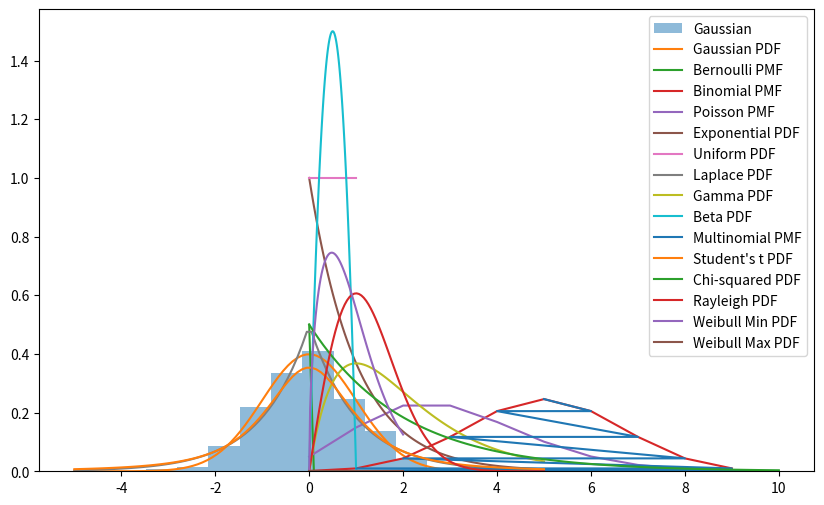

This figure's Python source:
import matplotlib.pyplot as plt
import numpy as np
from scipy.stats import norm, bernoulli, binom, poisson, expon, uniform, laplace, gamma, beta, dirichlet, multinomial, t, chi2, rayleigh, weibull_min, weibull_max
from scipy.stats import dirichlet

# Real-world data (example)
data = np.random.normal(loc=0, scale=1, size=1000)  # Gaussian

# Plot distributions
plt.figure(figsize=(10, 6))
plt.hist(data, density=True, alpha=0.5, label='Gaussian')

x = np.linspace(-5, 5, 100)
plt.plot(x, norm.pdf(x, loc=0, scale=1), label='Gaussian PDF')

x = np.arange(0, 1, 0.1)
plt.plot(x, bernoulli.pmf(x, p=0.5), label='Bernoulli PMF')

x = np.arange(0, 10, 1)
plt.plot(x, binom.pmf(x, n=10, p=0.5), label='Binomial PMF')

x = np.arange(0, 10, 1)
plt.plot(x, poisson.pmf(x, mu=3), label='Poisson PMF')

x = np.linspace(0, 5, 100)
plt.plot(x, expon.pdf(x, scale=1), label='Exponential PDF')

x = np.linspace(0, 1, 100)
plt.plot(x, uniform.pdf(x, loc=0, scale=1), label='Uniform PDF')

x = np.linspace(-5, 5, 100)
plt.plot(x, laplace.pdf(x, loc=0, scale=1), label='Laplace PDF')

x = np.linspace(0, 5, 100)
plt.plot(x, gamma.pdf(x, a=2, scale=1), label='Gamma PDF')

x = np.linspace(0, 1, 100)
plt.plot(x, beta.pdf(x, a=2, b=2), label='Beta PDF')

x = np.array([[5, 5], [6, 4], [4, 6], [7, 3], [3, 7], [8, 2], [2, 8], [9, 1], [1, 9], [10, 0], [0, 10]])
plt.plot(x[:, 0], multinomial.pmf(x, n=10, p=[0.5, 0.5]), label='Multinomial PMF')

x = np.linspace(-5, 5, 100)
plt.plot(x, t.pdf(x, df=2), label="Student's t PDF")

x = np.linspace(0, 10, 100)
plt.plot(x, chi2.pdf(x, df=2), label='Chi-squared PDF')

x = np.linspace(0, 5, 100)
plt.plot(x, rayleigh.pdf(x, scale=1), label='Rayleigh PDF')

# Dirichlet
alpha = [1, 1, 1]
x = np.random.dirichlet(alpha, size=1)
print(f"Random variates from Dirichlet distribution: {x}")

# Weibull_min
x = np.linspace(0, 2, 100)
plt.plot(x, weibull_min.pdf(x, c=1.5), label='Weibull Min PDF')

# Weibull_max
plt.plot(x, weibull_max.pdf(x, c=1.5), label='Weibull Max PDF')

plt.legend()
plt.show()